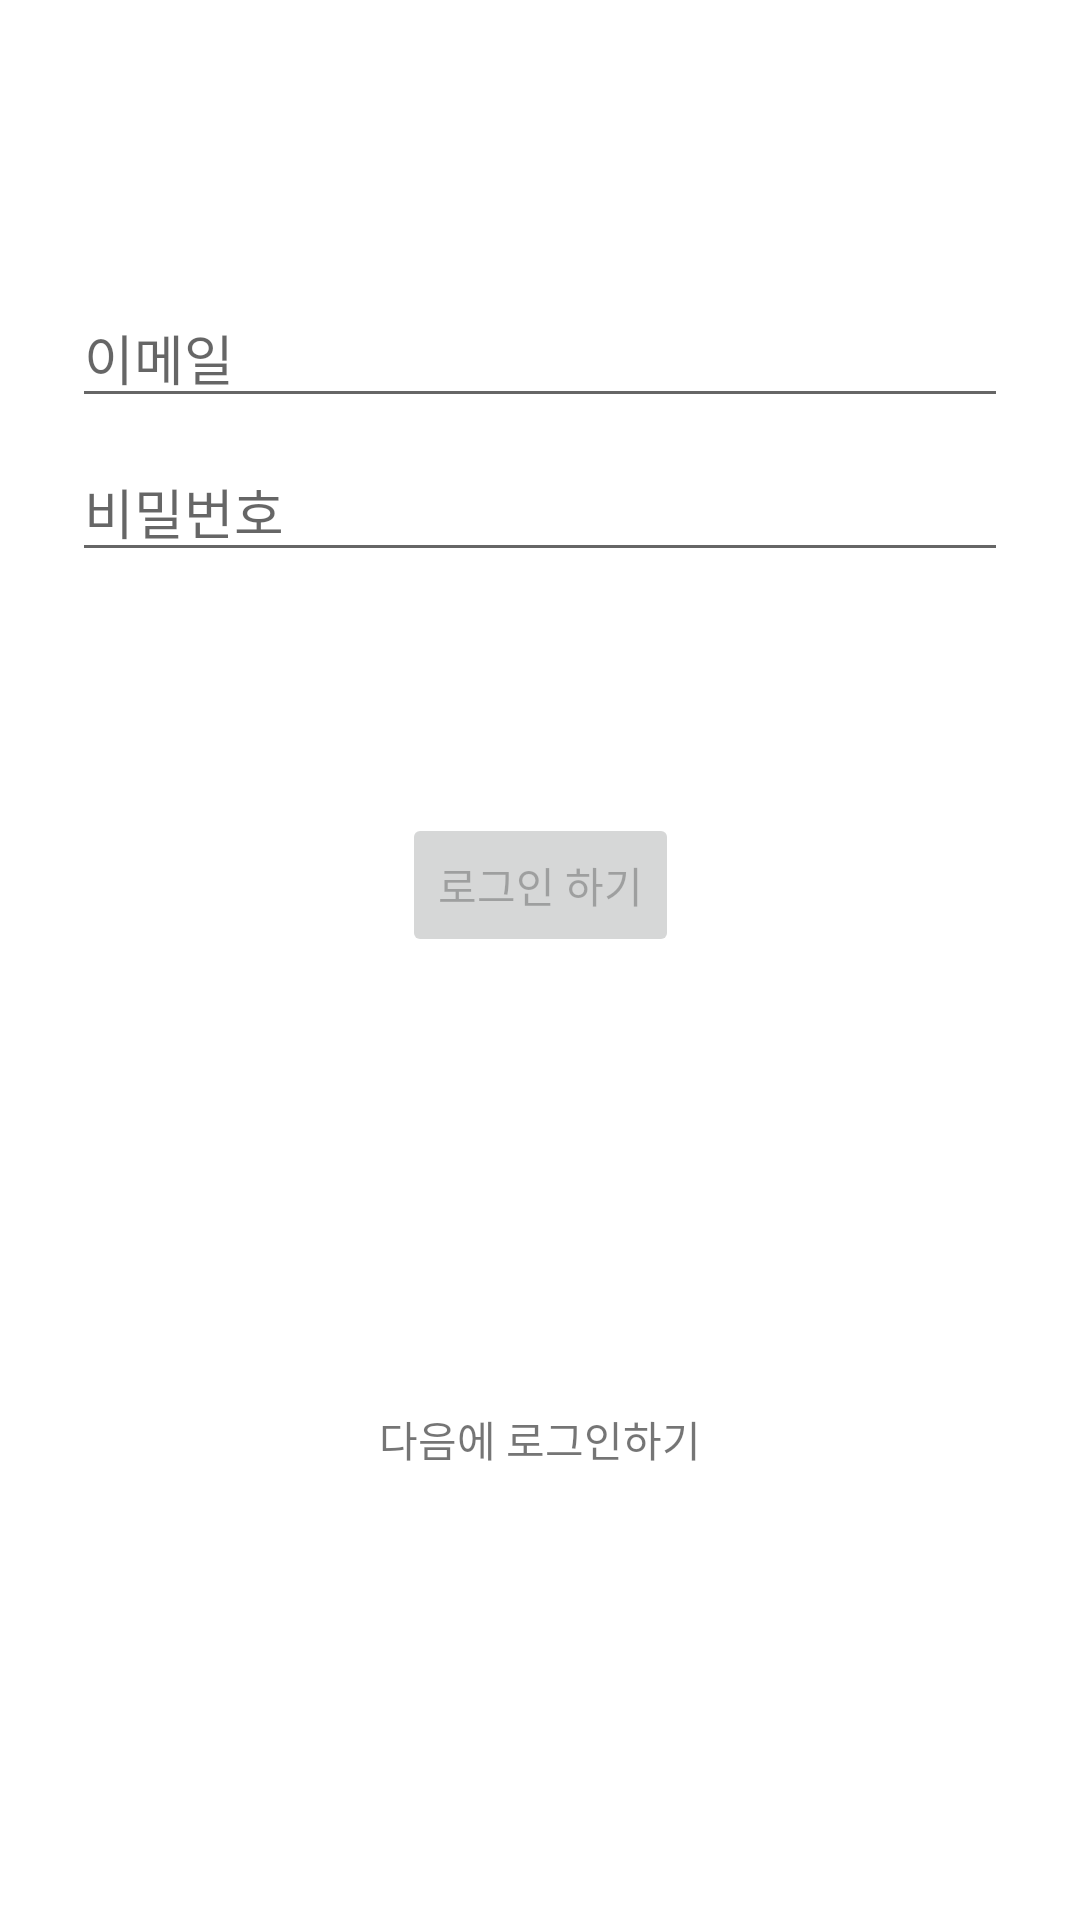

Reconstruct the res/layout file that produces this screen, plus the resources it refers to.
<!-- AndroidManifest.xml: application theme Theme.PizzaLoginActivity -->
<!-- res/layout/activity_login.xml -->
<?xml version="1.0" encoding="utf-8"?>
<androidx.constraintlayout.widget.ConstraintLayout xmlns:android="http://schemas.android.com/apk/res/android"
    xmlns:app="http://schemas.android.com/apk/res-auto"
    xmlns:tools="http://schemas.android.com/tools"
    android:id="@+id/container"
    android:layout_width="match_parent"
    android:layout_height="match_parent"
    android:paddingLeft="@dimen/activity_horizontal_margin"
    android:paddingTop="@dimen/activity_vertical_margin"
    android:paddingRight="@dimen/activity_horizontal_margin"
    android:paddingBottom="@dimen/activity_vertical_margin"
    tools:context="org.techtown.pizzaactivity.ui.login.LoginActivity">

    <EditText
        android:id="@+id/username"
        android:layout_width="0dp"
        android:layout_height="wrap_content"
        android:layout_marginStart="24dp"
        android:layout_marginTop="96dp"
        android:layout_marginEnd="24dp"
        android:hint="@string/prompt_email"
        android:inputType="textEmailAddress"
        android:selectAllOnFocus="true"
        app:layout_constraintEnd_toEndOf="parent"
        app:layout_constraintStart_toStartOf="parent"
        app:layout_constraintTop_toTopOf="parent" />

    <EditText
        android:id="@+id/password"
        android:layout_width="0dp"
        android:layout_height="wrap_content"
        android:layout_marginStart="24dp"
        android:layout_marginTop="8dp"
        android:layout_marginEnd="24dp"
        android:hint="@string/prompt_password"
        android:imeActionLabel="@string/action_sign_in_short"
        android:imeOptions="actionDone"
        android:inputType="textPassword"
        android:selectAllOnFocus="true"
        app:layout_constraintEnd_toEndOf="parent"
        app:layout_constraintStart_toStartOf="parent"
        app:layout_constraintTop_toBottomOf="@+id/username" />

    <Button
        android:id="@+id/login"
        android:layout_width="wrap_content"
        android:layout_height="wrap_content"
        android:layout_gravity="start"
        android:layout_marginStart="48dp"
        android:layout_marginTop="16dp"
        android:layout_marginEnd="48dp"
        android:layout_marginBottom="64dp"
        android:enabled="false"
        android:text="@string/action_sign_in"
        app:layout_constraintBottom_toBottomOf="parent"
        app:layout_constraintEnd_toEndOf="parent"
        app:layout_constraintStart_toStartOf="parent"
        app:layout_constraintTop_toBottomOf="@+id/password"
        app:layout_constraintVertical_bias="0.2" />

    <ProgressBar
        android:id="@+id/loading"
        android:layout_width="wrap_content"
        android:layout_height="wrap_content"
        android:layout_gravity="center"
        android:layout_marginStart="32dp"
        android:layout_marginTop="64dp"
        android:layout_marginEnd="32dp"
        android:layout_marginBottom="64dp"
        android:visibility="gone"
        app:layout_constraintBottom_toBottomOf="parent"
        app:layout_constraintEnd_toEndOf="@+id/password"
        app:layout_constraintStart_toStartOf="@+id/password"
        app:layout_constraintTop_toTopOf="parent"
        app:layout_constraintVertical_bias="0.3" />

    <TextView
        android:id="@+id/textView"
        android:layout_width="wrap_content"
        android:layout_height="wrap_content"
        android:text="다음에 로그인하기"
        app:layout_constraintBottom_toBottomOf="parent"
        app:layout_constraintEnd_toEndOf="parent"
        app:layout_constraintStart_toStartOf="parent"
        app:layout_constraintTop_toBottomOf="@+id/login" />

</androidx.constraintlayout.widget.ConstraintLayout>
<!-- resources referenced by this layout -->
<resources>
  <string name="action_sign_in">로그인 하기</string>
  <string name="action_sign_in_short">로그인</string>
  <string name="prompt_email">이메일</string>
  <string name="prompt_password">비밀번호</string>
  <style name="Theme.PizzaLoginActivity" parent="Theme.MaterialComponents.DayNight.DarkActionBar">
          
          <item name="colorPrimary">@color/purple_500</item>
          <item name="colorPrimaryVariant">@color/purple_700</item>
          <item name="colorOnPrimary">@color/white</item>
          
          <item name="colorSecondary">@color/teal_200</item>
          <item name="colorSecondaryVariant">@color/teal_700</item>
          <item name="colorOnSecondary">@color/black</item>
          
          <item name="android:statusBarColor" tools:targetApi="l">?attr/colorPrimaryVariant</item>
          
  
      </style>
  <!-- not gathered from this repository: default colours our renderer supplied (Android Studio template values) -->
  <color name="purple_500">#FF6200EE</color>
  <color name="purple_700">#FF3700B3</color>
  <color name="teal_200">#FF03DAC5</color>
  <color name="teal_700">#FF018786</color>
  <color name="black">#FF000000</color>
  <color name="white">#FFFFFFFF</color>
</resources>
